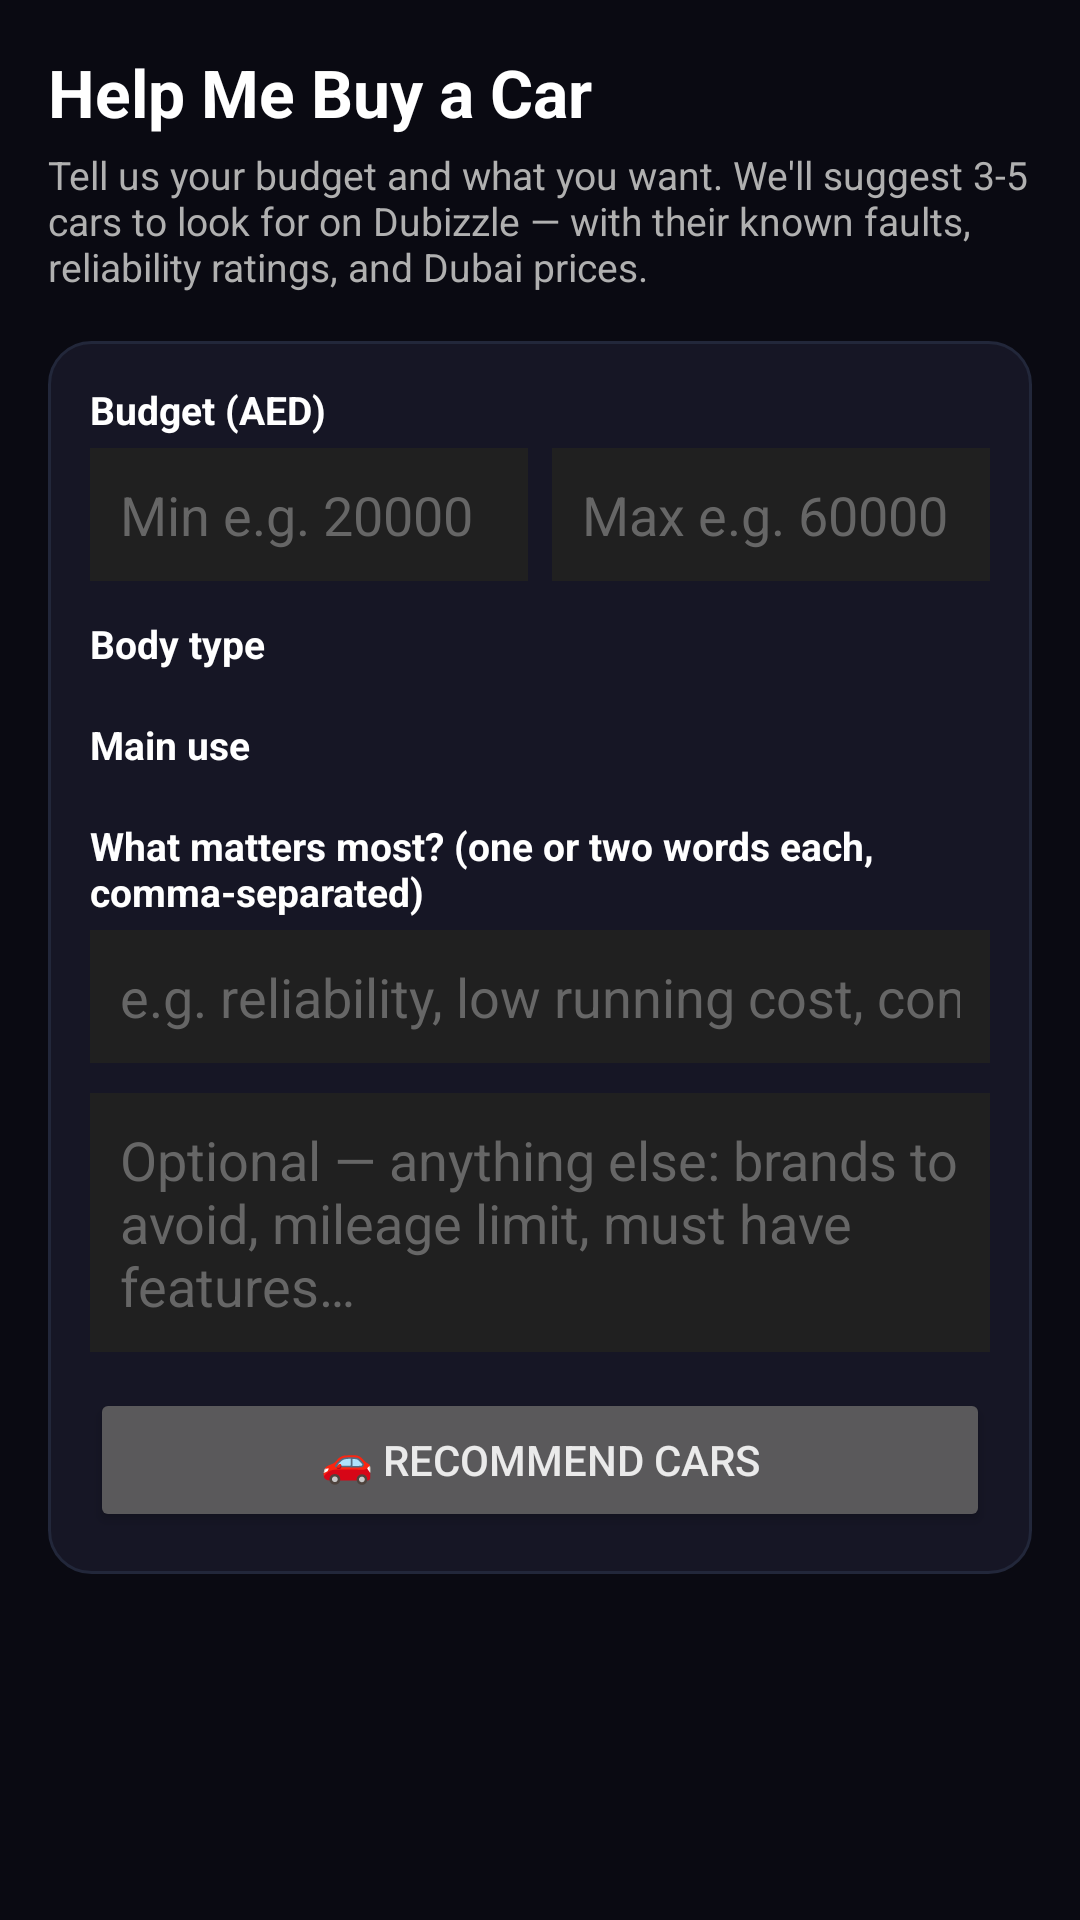

Reconstruct the res/layout file that produces this screen, plus the resources it refers to.
<!-- AndroidManifest.xml: application theme Theme.OBD -->
<!-- res/layout/layout_car_advisor.xml -->
<?xml version="1.0" encoding="utf-8"?>
<ScrollView xmlns:android="http://schemas.android.com/apk/res/android"
    android:layout_width="match_parent"
    android:layout_height="match_parent"
    android:fillViewport="true">

    <LinearLayout
        android:layout_width="match_parent"
        android:layout_height="wrap_content"
        android:orientation="vertical"
        android:padding="16dp">

        <TextView
            android:layout_width="match_parent"
            android:layout_height="wrap_content"
            android:text="Help Me Buy a Car"
            android:textColor="@color/white"
            android:textSize="22sp"
            android:textStyle="bold"
            android:paddingBottom="4dp" />

        <TextView
            android:layout_width="match_parent"
            android:layout_height="wrap_content"
            android:text="Tell us your budget and what you want. We'll suggest 3-5 cars to look for on Dubizzle — with their known faults, reliability ratings, and Dubai prices."
            android:textColor="#B0B0B0"
            android:textSize="13sp"
            android:paddingBottom="16dp" />

        
        <LinearLayout
            android:layout_width="match_parent"
            android:layout_height="wrap_content"
            android:background="@drawable/card_bg"
            android:orientation="vertical"
            android:padding="14dp"
            android:layout_marginBottom="14dp">

            <TextView
                android:layout_width="match_parent"
                android:layout_height="wrap_content"
                android:text="Budget (AED)"
                android:textColor="@color/white"
                android:textSize="13sp"
                android:textStyle="bold"
                android:paddingBottom="4dp" />

            <LinearLayout
                android:layout_width="match_parent"
                android:layout_height="wrap_content"
                android:orientation="horizontal">

                <EditText
                    android:id="@+id/etBudgetLow"
                    android:layout_width="0dp"
                    android:layout_weight="1"
                    android:layout_height="wrap_content"
                    android:hint="Min e.g. 20000"
                    android:inputType="number"
                    android:textColor="@color/white"
                    android:textColorHint="#666"
                    android:background="#202020"
                    android:padding="10dp" />

                <View
                    android:layout_width="8dp"
                    android:layout_height="match_parent" />

                <EditText
                    android:id="@+id/etBudgetHigh"
                    android:layout_width="0dp"
                    android:layout_weight="1"
                    android:layout_height="wrap_content"
                    android:hint="Max e.g. 60000"
                    android:inputType="number"
                    android:textColor="@color/white"
                    android:textColorHint="#666"
                    android:background="#202020"
                    android:padding="10dp" />
            </LinearLayout>

            <TextView
                android:layout_width="match_parent"
                android:layout_height="wrap_content"
                android:text="Body type"
                android:textColor="@color/white"
                android:textSize="13sp"
                android:textStyle="bold"
                android:paddingTop="12dp"
                android:paddingBottom="4dp" />

            <Spinner
                android:id="@+id/spBodyType"
                android:layout_width="match_parent"
                android:layout_height="wrap_content"
                android:background="#202020" />

            <TextView
                android:layout_width="match_parent"
                android:layout_height="wrap_content"
                android:text="Main use"
                android:textColor="@color/white"
                android:textSize="13sp"
                android:textStyle="bold"
                android:paddingTop="12dp"
                android:paddingBottom="4dp" />

            <Spinner
                android:id="@+id/spUseCase"
                android:layout_width="match_parent"
                android:layout_height="wrap_content"
                android:background="#202020" />

            <TextView
                android:layout_width="match_parent"
                android:layout_height="wrap_content"
                android:text="What matters most? (one or two words each, comma-separated)"
                android:textColor="@color/white"
                android:textSize="13sp"
                android:textStyle="bold"
                android:paddingTop="12dp"
                android:paddingBottom="4dp" />

            <EditText
                android:id="@+id/etPriorities"
                android:layout_width="match_parent"
                android:layout_height="wrap_content"
                android:hint="e.g. reliability, low running cost, comfort, fuel economy"
                android:inputType="text"
                android:textColor="@color/white"
                android:textColorHint="#666"
                android:background="#202020"
                android:padding="10dp" />

            <EditText
                android:id="@+id/etNotes"
                android:layout_width="match_parent"
                android:layout_height="wrap_content"
                android:layout_marginTop="10dp"
                android:hint="Optional — anything else: brands to avoid, mileage limit, must have features…"
                android:inputType="textMultiLine|textCapSentences"
                android:minLines="2"
                android:maxLines="4"
                android:textColor="@color/white"
                android:textColorHint="#666"
                android:background="#202020"
                android:padding="10dp" />

            <Button
                android:id="@+id/btnRecommend"
                android:layout_width="match_parent"
                android:layout_height="wrap_content"
                android:layout_marginTop="12dp"
                android:text="🚗 Recommend cars" />

            <TextView
                android:id="@+id/tvKeyHint"
                android:layout_width="match_parent"
                android:layout_height="wrap_content"
                android:text="Tip: save your Gemini key in the AI Repair Estimator screen first."
                android:textColor="#9E9E9E"
                android:textSize="11sp"
                android:paddingTop="6dp"
                android:visibility="gone" />
        </LinearLayout>

        
        <LinearLayout
            android:id="@+id/advisorResultCard"
            android:layout_width="match_parent"
            android:layout_height="wrap_content"
            android:background="@drawable/card_bg"
            android:orientation="vertical"
            android:padding="14dp"
            android:visibility="gone">

            <TextView
                android:layout_width="match_parent"
                android:layout_height="wrap_content"
                android:text="Recommendations"
                android:textColor="@color/white"
                android:textSize="14sp"
                android:textStyle="bold"
                android:paddingBottom="8dp" />

            <ProgressBar
                android:id="@+id/advisorProgress"
                android:layout_width="wrap_content"
                android:layout_height="wrap_content"
                android:layout_gravity="center"
                android:visibility="gone" />

            <TextView
                android:id="@+id/advisorRawResult"
                android:layout_width="match_parent"
                android:layout_height="wrap_content"
                android:text=""
                android:textColor="#E0E0E0"
                android:textSize="13sp"
                android:textIsSelectable="true"
                android:visibility="gone" />

            <LinearLayout
                android:id="@+id/advisorCarsContainer"
                android:layout_width="match_parent"
                android:layout_height="wrap_content"
                android:orientation="vertical" />

            <TextView
                android:layout_width="match_parent"
                android:layout_height="wrap_content"
                android:text="Recommendations are AI-generated. Always inspect any used car with a workshop before buying."
                android:textColor="#808080"
                android:textSize="11sp"
                android:paddingTop="10dp"
                android:textStyle="italic" />
        </LinearLayout>
    </LinearLayout>
</ScrollView>
<!-- resources referenced by this layout -->
<resources>
  <color name="white">#FFFFFFFF</color>
  <!-- drawable card_bg (drawable) -->
  <shape xmlns:android="http://schemas.android.com/apk/res/android"
      android:shape="rectangle">
      <solid android:color="@color/surfaceCard" />
      <corners android:radius="14dp" />
      <stroke android:width="1dp" android:color="@color/surfaceStroke" />
  </shape>
  <style name="Theme.OBD" parent="Base.Theme.OBD" />
  <color name="surfaceCard">#161625</color>
  <color name="surfaceStroke">#22273A</color>
  <style name="Base.Theme.OBD" parent="Theme.Material3.Dark.NoActionBar">
          <item name="android:windowBackground">@color/surfaceBase</item>
          <item name="android:textColorPrimary">@color/textPrimary</item>
          <item name="android:textColorSecondary">@color/textSecondary</item>
          <item name="colorPrimary">@color/bmwBlau</item>
          <item name="colorPrimaryVariant">@color/bmwBlauDim</item>
          <item name="colorSecondary">@color/bmwBlau</item>
          <item name="colorAccent">@color/bmwBlau</item>
          <item name="android:statusBarColor">@color/surfaceBase</item>
          <item name="android:navigationBarColor">@color/surfaceBase</item>
      </style>
  <color name="surfaceBase">#0A0A12</color>
  <color name="textPrimary">#EAEAEA</color>
  <color name="textSecondary">#9AA0AC</color>
  <color name="bmwBlau">#1E5C96</color>
  <color name="bmwBlauDim">#1A4A7A</color>
</resources>
